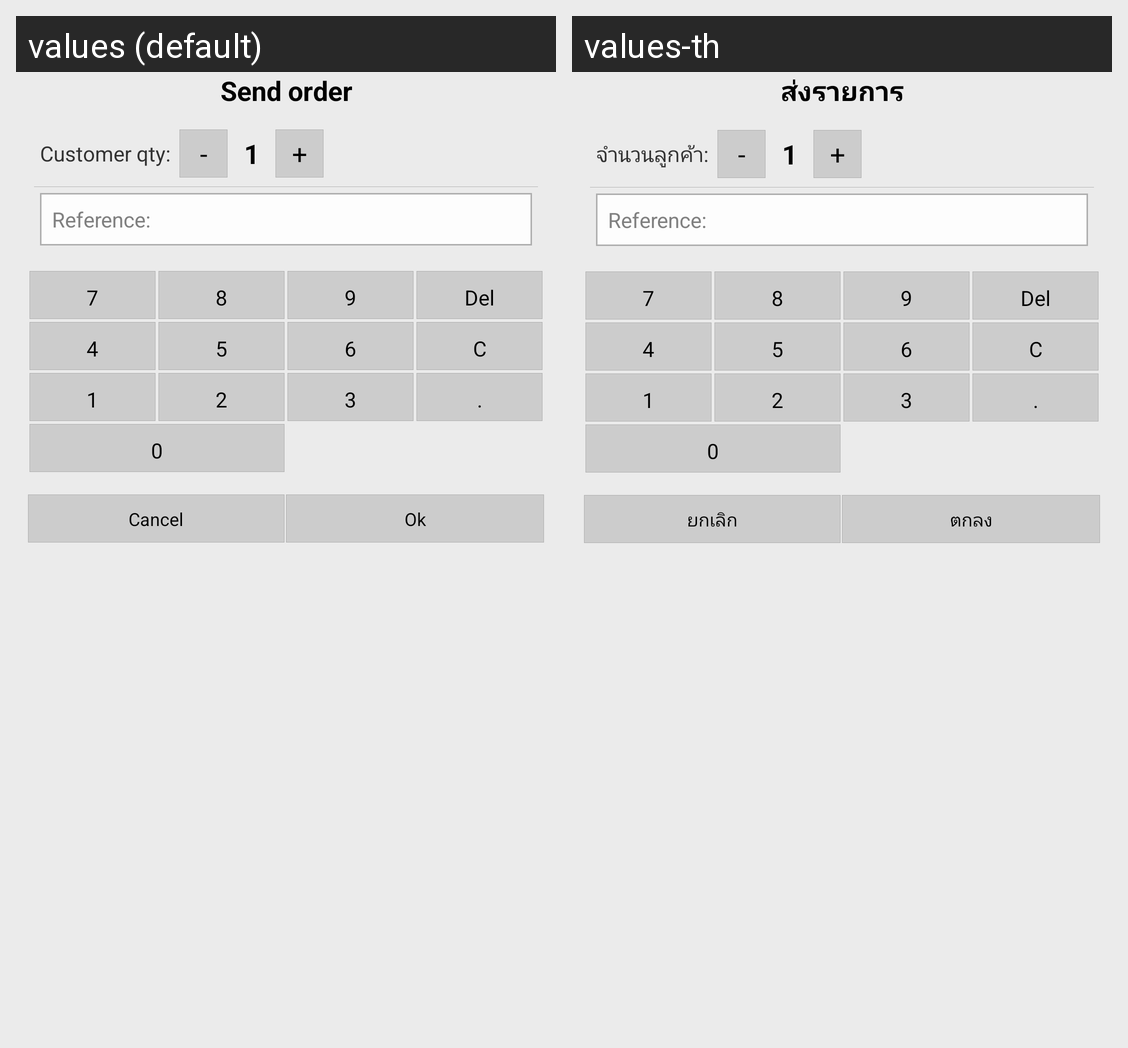

Translations of the strings shown on this Android screen, per locale in the grid:
Android screen res/layout/cf_fast_food_layout.xml rendered under 2 locales, left to right: values (default), values-th. Device: Nexus 5 (rendered at 1080×1920; each locale shown at half size, 540×960, under a caption strip naming it); theme android:Theme.Holo.Light.
Strings drawn on this screen, with the default value and each locale's value (text and hints the layout hard-codes, and strings that could not be matched under every locale, appear in the picture but are not listed):

fast_food_send_order
  values: Send order
  values-th: ส่งรายการ

fast_food_cust_qty
  values: Customer qty:
  values-th: จำนวนลูกค้า:

text_send_fastfood_ref
  values: Reference:
  values-th: Reference:

global_btn_cancel
  values: Cancel
  values-th: ยกเลิก

global_btn_ok
  values: Ok
  values-th: ตกลง
